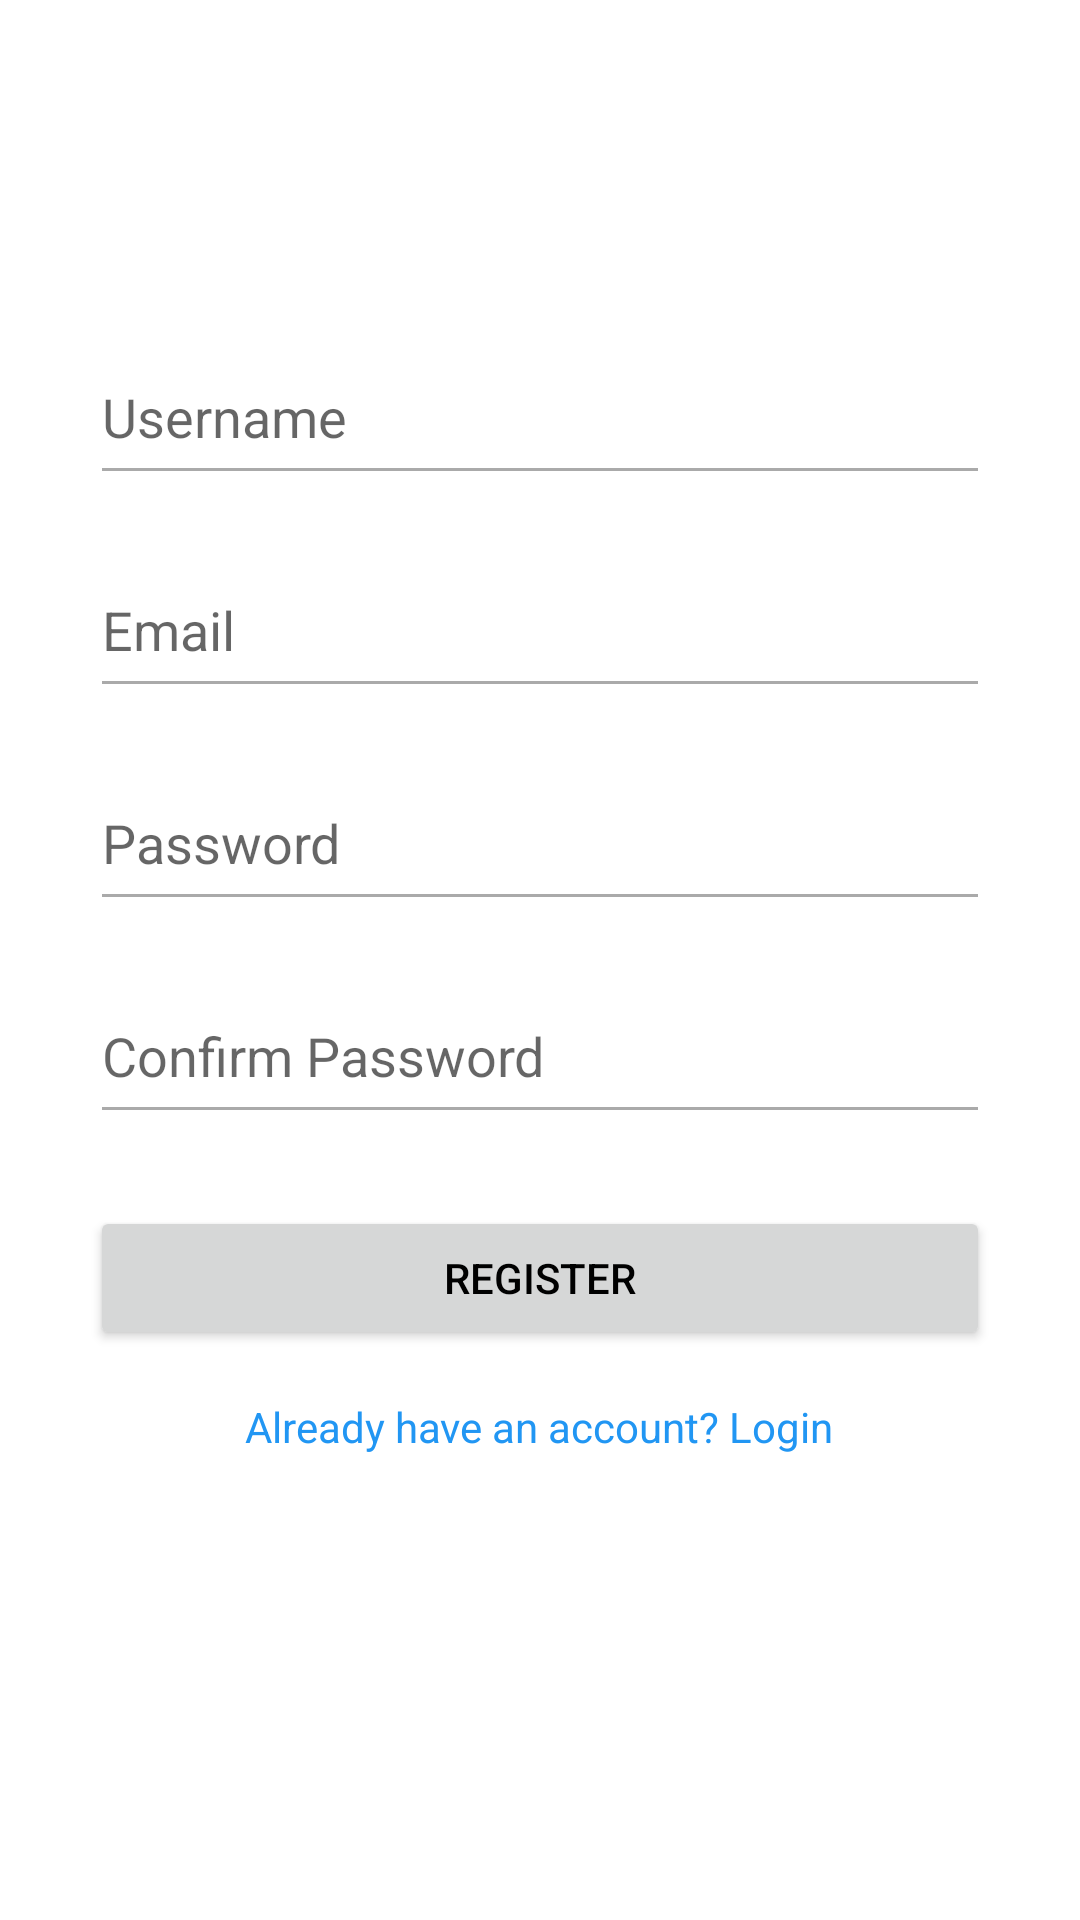

Layout XML and referenced resources for this Android screen:
<!-- AndroidManifest.xml: application theme Theme.MyTimetable -->
<!-- res/layout/activity_register.xml -->
<?xml version="1.0" encoding="utf-8"?>
<RelativeLayout xmlns:android="http://schemas.android.com/apk/res/android"
    android:layout_width="match_parent"
    android:layout_height="match_parent"
    android:padding="30dp">

    
    <EditText
        android:id="@+id/etUsername"
        android:layout_width="match_parent"
        android:layout_height="55dp"
        android:layout_marginTop="80dp"
        android:hint="Username"
        android:layout_centerHorizontal="true"/>

    
    <EditText
        android:id="@+id/etEmail"
        android:layout_width="match_parent"
        android:layout_height="55dp"
        android:hint="Email"
        android:inputType="textEmailAddress"
        android:layout_below="@id/etUsername"
        android:layout_marginTop="16dp"
        android:layout_centerHorizontal="true"/>

    
    <EditText
        android:id="@+id/etPassword"
        android:layout_width="match_parent"
        android:layout_height="55dp"
        android:hint="Password"
        android:inputType="textPassword"
        android:layout_below="@id/etEmail"
        android:layout_marginTop="16dp"
        android:layout_centerHorizontal="true"/>

    
    <EditText
        android:id="@+id/etConfirmPassword"
        android:layout_width="match_parent"
        android:layout_height="55dp"
        android:hint="Confirm Password"
        android:inputType="textPassword"
        android:layout_below="@id/etPassword"
        android:layout_marginTop="16dp"
        android:layout_centerHorizontal="true"/>

    
    <Button
        android:id="@+id/btnRegister"
        android:layout_width="match_parent"
        android:layout_height="48dp"
        android:text="Register"
        android:layout_below="@id/etConfirmPassword"
        android:layout_marginTop="24dp"
        android:layout_centerHorizontal="true"/>

    
    <TextView
        android:id="@+id/tvLogin"
        android:layout_width="wrap_content"
        android:layout_height="wrap_content"
        android:text="Already have an account? Login"
        android:layout_below="@id/btnRegister"
        android:layout_centerHorizontal="true"
        android:layout_marginTop="16dp"
        android:textColor="@color/blue"
        android:clickable="true"
        android:focusable="true"/>
</RelativeLayout>
<!-- resources referenced by this layout -->
<resources>
  <color name="blue">#2196F3</color>
  <style name="Theme.MyTimetable" parent="Theme.AppCompat.Light.DarkActionBar">
          
  
          
          <item name="colorPrimary">@color/colorPrimary</item>
  
          
          <item name="colorPrimaryDark">@color/colorPrimaryDark</item>
  
          
          <item name="colorAccent">@color/colorAccent</item>
  
          
          <item name="android:windowBackground">@android:color/white</item>
  
          
          <item name="android:textColorPrimary">@android:color/black</item>
          <item name="android:textColorSecondary">@android:color/darker_gray</item>
  
          
          
      </style>
  <color name="colorPrimary">#6200EE</color>
  <color name="colorPrimaryDark">#3700B3</color>
  <color name="colorAccent">#03DAC5</color>
</resources>
